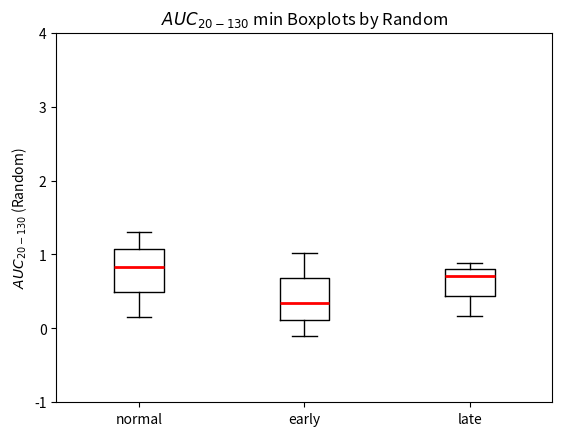

Recreate this plot in Python.
import matplotlib.pyplot as plt
import numpy as np

# 样本数据，分别对应早期，晚期和正常阶段
normal = np.array([0.159080849,0.832018929,1.302407379]) 
early = np.array([-0.107881668,0.340394605,1.016607503])
late = np.array([0.163505947,0.711781527,0.890740975])

data = [normal, early, late]
labels = ['normal', 'early', 'late']

# 创建一个图形实例和轴实例
fig, ax = plt.subplots()
# 创建带有标签和标题的箱线图
# 设置whis参数为1.5，表示须线延伸至四分位数范围的1.5倍
# 设置showfliers参数为True，表示显示最小值和最大值
# 设置medianprops参数为一个字典，表示设置中线的颜色和宽度
ax.boxplot(data, whis=1.5, showfliers=False, medianprops=dict(color='red', linewidth=2))
ax.set_xticklabels(labels)
ax.set_title('$AUC_{20-130}$ min Boxplots by Random')
ax.set_ylabel('$AUC_{20-130}$ (Random)')

# 通过调整Y轴范围来限制须线的长度
ax.set_ylim([-1, 4])  # 根据数据范围调整，这里设置为[-1, 4]，根据实际情况调整
plt.show()
